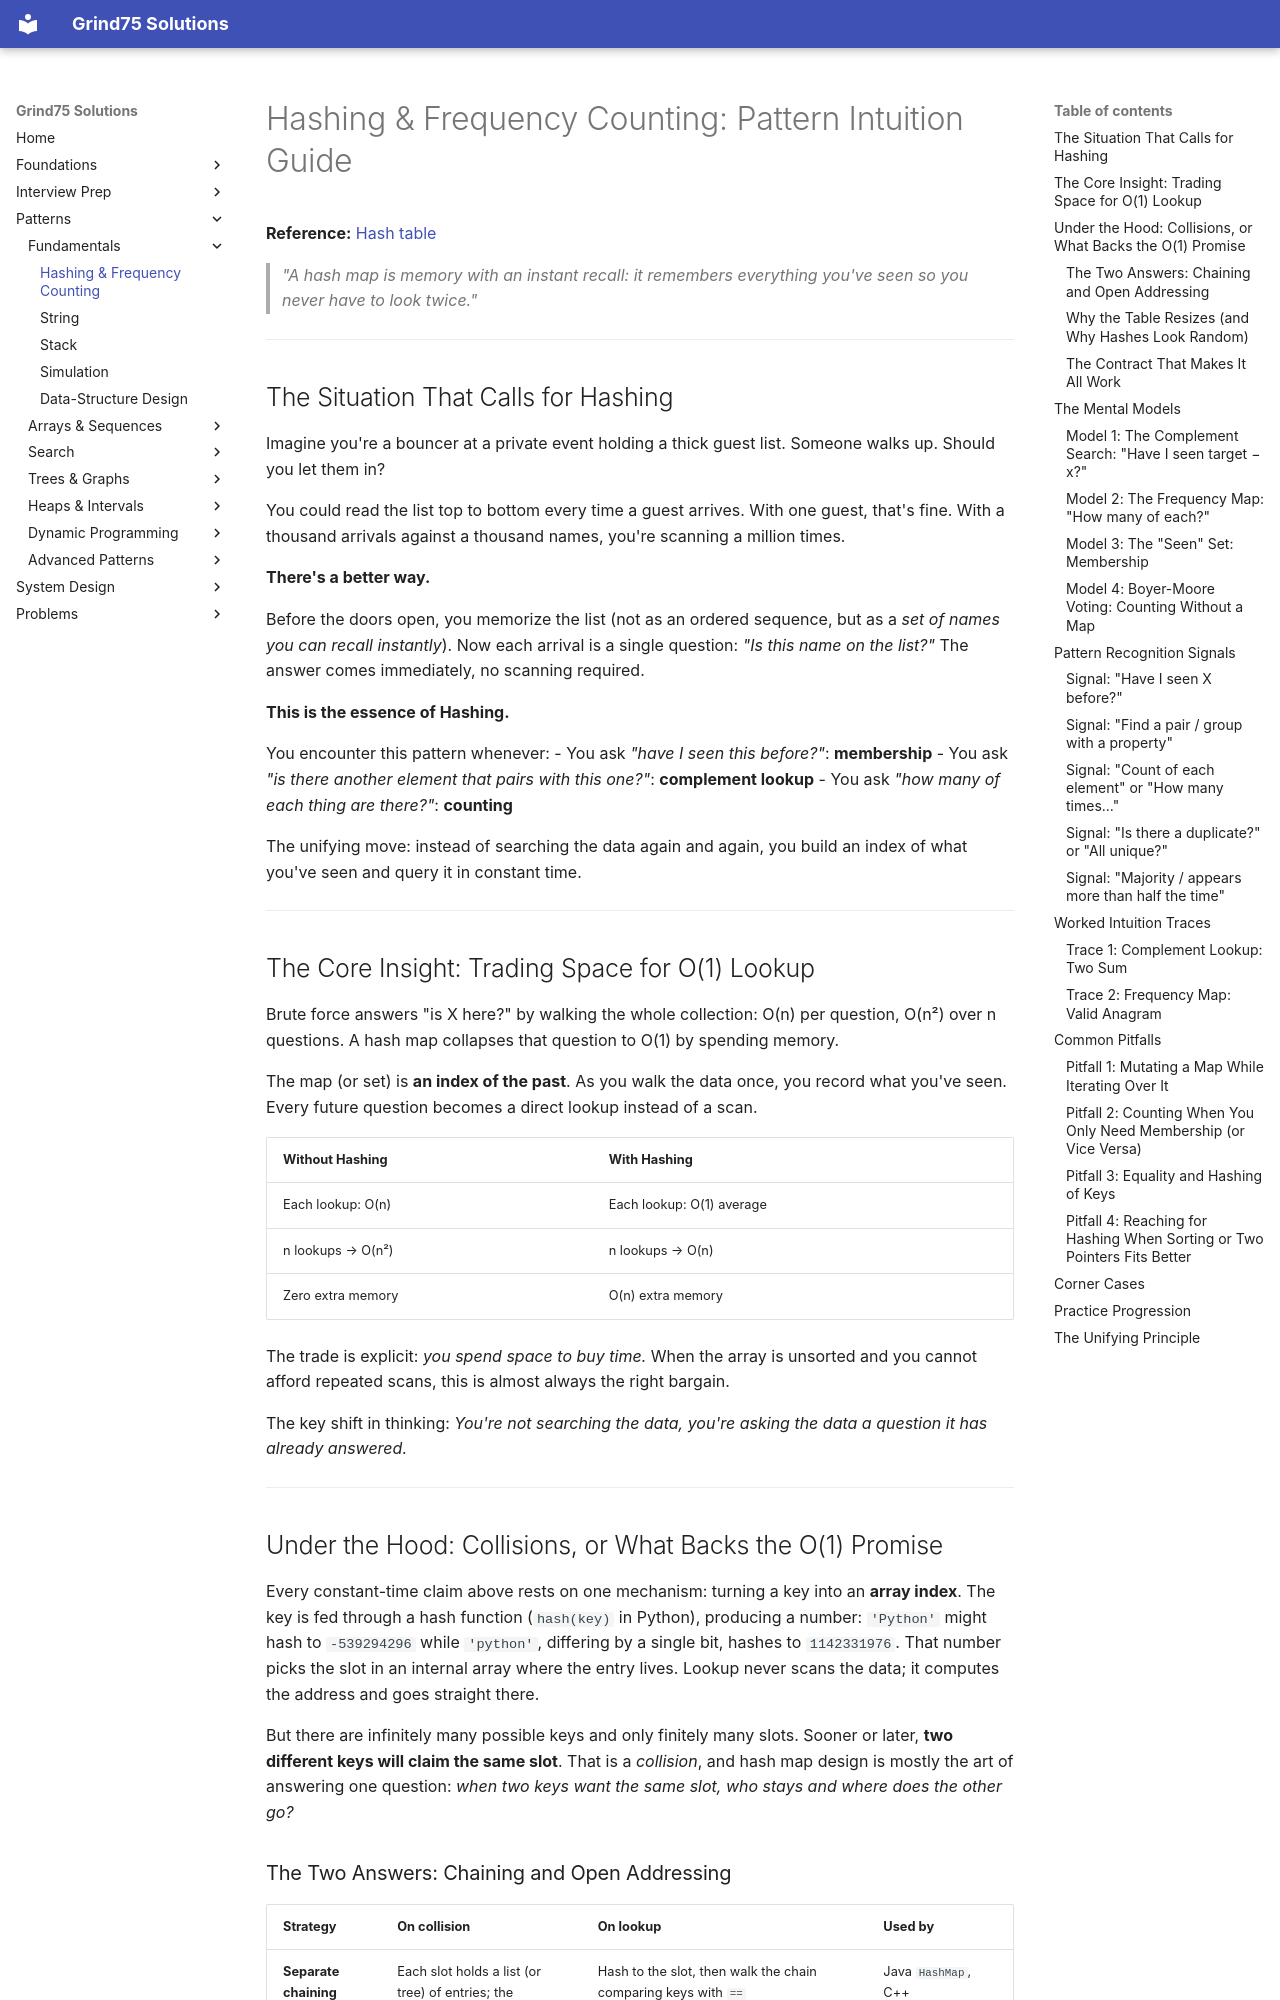

repository: ThoDHa/grind75 · page: patterns/hashing/intuition/index.html · generator: mkdocs

# Hashing & Frequency Counting: Pattern Intuition Guide

**Reference:** [Hash table](https://en.wikipedia.org/wiki/Hash_table)

> *"A hash map is memory with an instant recall: it remembers everything you've seen so you never have to look twice."*

---

## The Situation That Calls for Hashing

Imagine you're a bouncer at a private event holding a thick guest list. Someone walks up. Should you let them in?

You could read the list top to bottom every time a guest arrives. With one guest, that's fine. With a thousand arrivals against a thousand names, you're scanning a million times.

**There's a better way.**

Before the doors open, you memorize the list (not as an ordered sequence, but as a *set of names you can recall instantly*). Now each arrival is a single question: *"Is this name on the list?"* The answer comes immediately, no scanning required.

**This is the essence of Hashing.**

You encounter this pattern whenever:
- You ask *"have I seen this before?"*: **membership**
- You ask *"is there another element that pairs with this one?"*: **complement lookup**
- You ask *"how many of each thing are there?"*: **counting**

The unifying move: instead of searching the data again and again, you build an index of what you've seen and query it in constant time.

---

## The Core Insight: Trading Space for O(1) Lookup

Brute force answers "is X here?" by walking the whole collection: O(n) per question, O(n²) over n questions. A hash map collapses that question to O(1) by spending memory.

The map (or set) is **an index of the past**. As you walk the data once, you record what you've seen. Every future question becomes a direct lookup instead of a scan.

| Without Hashing | With Hashing |
|-----------------|--------------|
| Each lookup: O(n) | Each lookup: O(1) average |
| n lookups → O(n²) | n lookups → O(n) |
| Zero extra memory | O(n) extra memory |

The trade is explicit: *you spend space to buy time.* When the array is unsorted and you cannot afford repeated scans, this is almost always the right bargain.

The key shift in thinking: *You're not searching the data, you're asking the data a question it has already answered.*

---

## Under the Hood: Collisions, or What Backs the O(1) Promise

Every constant-time claim above rests on one mechanism: turning a key into an **array index**. The key is fed through a hash function (`hash(key)` in Python), producing a number: `'Python'` might hash to `-539294296` while `'python'`, differing by a single bit, hashes to `1142331976`. That number picks the slot in an internal array where the entry lives. Lookup never scans the data; it computes the address and goes straight there.

But there are infinitely many possible keys and only finitely many slots. Sooner or later, **two different keys will claim the same slot**. That is a *collision*, and hash map design is mostly the art of answering one question: *when two keys want the same slot, who stays and where does the other go?*
